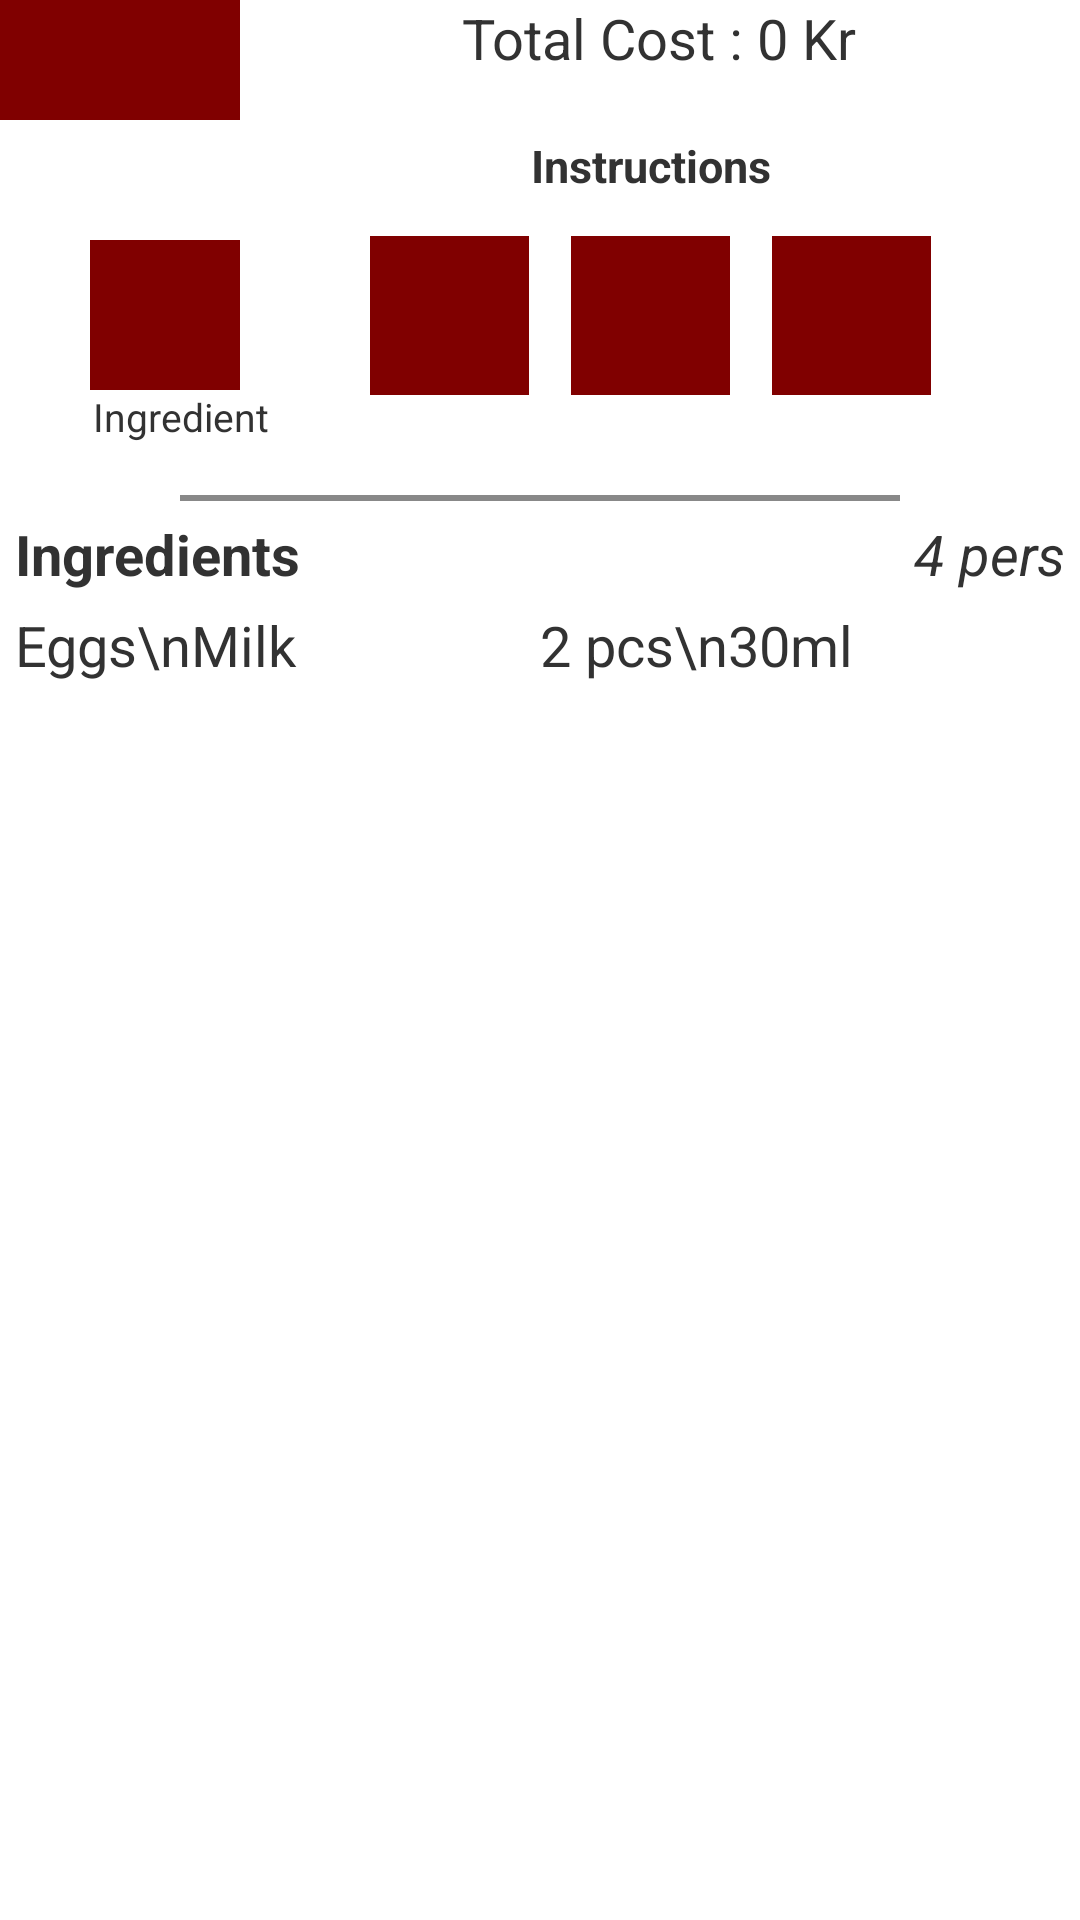

Reconstruct the res/layout file that produces this screen, plus the resources it refers to.
<!-- AndroidManifest.xml: application theme AppTheme -->
<!-- res/layout/selected_course_top_view.xml -->
<RelativeLayout xmlns:android="http://schemas.android.com/apk/res/android"
    android:layout_width="match_parent"
    android:layout_height="match_parent"
    android:id="@+id/this_is_selected_course_top_view_id">
     <LinearLayout
         android:id="@+id/ll_leftarrow"
         android:layout_width="80dp"
         android:layout_height="40dp"
         android:background="#800000"
         android:gravity="center"
         >
         <ImageView
             android:layout_width="50dp"
             android:layout_height="40dp"
             android:background="@drawable/left_arrow"/>

     </LinearLayout>
     
     <include
         android:layout_width="match_parent"
         android:layout_height="wrap_content"
         android:layout_alignParentRight="true"
         android:layout_toRightOf="@id/ll_leftarrow"
         android:paddingLeft="5dp"
         layout="@layout/total_cost" />

     <LinearLayout
         android:layout_width="60dp"
         android:layout_height="80dp"
         android:layout_below="@id/ll_leftarrow"
         android:layout_marginLeft="30dp"
         android:layout_marginTop="40dp"
         android:id="@+id/ll_ingredients"
         android:orientation="vertical">
         <LinearLayout
             android:layout_width="50dp"
             android:layout_height="50dp"
             android:background="#800000"
             android:gravity="center"
             >
             <ImageView
                 android:layout_width="43dp"
                 android:layout_height="43dp"
                 android:id="@+id/img_ingredients"
                 android:background="@drawable/ingredients"/>
         </LinearLayout>
         <TextView
             android:layout_width="wrap_content"
             android:layout_height="20dp"
             android:text="Ingredients"
             android:textSize="13sp"
             android:gravity="center"/>
     </LinearLayout>
     <LinearLayout
         android:layout_width="wrap_content"
         android:layout_height="wrap_content"
         android:layout_marginTop="5dp"
         android:layout_marginLeft="30dp"
         android:orientation="vertical"
         android:layout_below="@id/ll_leftarrow"
         android:layout_toRightOf="@id/ll_ingredients">
         <TextView
             android:layout_width="wrap_content"
             android:layout_height="wrap_content"
             android:text="Instructions"
             android:textStyle="bold"
             android:layout_gravity="center_horizontal"
             android:textSize="15sp"
             />
         <LinearLayout
             android:layout_width="wrap_content"
             android:layout_height="wrap_content"
             android:layout_marginTop="10dp"
             android:orientation="horizontal">
             <LinearLayout
                 android:layout_width="60dp"
                 android:layout_height="80dp"
                 android:orientation="vertical">
                 <LinearLayout
                     android:layout_width="60dp"
                     android:layout_height="60dp"
                     android:background="#00800000"
                     android:gravity="center"
                     >
                     <ImageView
                         android:layout_width="53dp"
                         android:layout_height="53dp"
                         android:id="@+id/starter_selected_item_img"
                         android:background="#800000"/>
                 </LinearLayout>
                 <TextView
                     android:layout_width="match_parent"
                     android:layout_height="20dp"
                     android:id="@+id/starter_selected_item_text"
                     android:text=""
                     android:textSize="12sp"
                     android:gravity="center"/>
             </LinearLayout>
             <LinearLayout
                 android:layout_width="60dp"
                 android:layout_height="80dp"
                 android:layout_marginLeft="7dp"
                 android:orientation="vertical">
                 <LinearLayout
                     android:layout_width="60dp"
                     android:layout_height="60dp"
                     android:background="#00800000"
                     android:gravity="center"
                     >
                     <ImageView
                         android:layout_width="53dp"
                         android:layout_height="53dp"
                         android:id="@+id/menu_selected_item_img"
                         android:background="#800000"/>
                 </LinearLayout>
                 <TextView
                     android:layout_width="match_parent"
                     android:layout_height="20dp"
                     android:id="@+id/menu_selected_item_text"
                     android:text=""
                     android:textSize="12sp"
                     android:gravity="center"/>
             </LinearLayout>
             <LinearLayout
                 android:layout_width="60dp"
                 android:layout_height="80dp"
                 android:layout_marginLeft="7dp"
                 android:orientation="vertical">
                 <LinearLayout
                     android:layout_width="60dp"
                     android:layout_height="60dp"
                     android:background="#00800000"

                     android:gravity="center"
                     >
                     <ImageView
                         android:layout_width="53dp"
                         android:layout_height="53dp"
                         android:id="@+id/dessert_selected_item_img"
                         android:background="#800000"/>
                 </LinearLayout>
                 <TextView
                     android:layout_width="match_parent"
                     android:layout_height="20dp"
                     android:id="@+id/dessert_selected_item_text"
                     android:text=""
                     android:textSize="12sp"
                     android:gravity="center"/>
             </LinearLayout>
         </LinearLayout>
     </LinearLayout>
     <View
         android:id="@+id/vhorizontalbar"
         android:layout_width="match_parent"
         android:layout_height="2dp"
         android:background="#888888"
         android:layout_marginLeft="60dp"
         android:layout_marginRight="60dp"
         android:layout_marginTop="5dp"
         android:layout_below="@id/ll_ingredients" />


     <ScrollView xmlns:android="http://schemas.android.com/apk/res/android"
         android:layout_width="wrap_content"
         android:layout_height="wrap_content"
         android:layout_below="@id/vhorizontalbar">
         <include
             android:layout_width="wrap_content"
             android:layout_height="wrap_content"
             android:layout_below="@id/vhorizontalbar"
             layout="@layout/selected_course_down_view" />
     </ScrollView>
 </RelativeLayout>
<!-- res/layout/total_cost.xml (included above) -->
<?xml version="1.0" encoding="utf-8"?>
<RelativeLayout xmlns:android="http://schemas.android.com/apk/res/android"
    android:layout_width="match_parent"
    android:layout_height="match_parent"
    android:gravity="center"
    android:id="@+id/this_is_total_cost_id" >

    <TextView
        android:id="@+id/id_totalCost"
        android:layout_width="wrap_content"
        android:layout_height="wrap_content"
        android:textSize="9pt"
        android:text="Total Cost : 0 Kr" />

</RelativeLayout>
<!-- res/layout/selected_course_down_view.xml (included above) -->
<RelativeLayout xmlns:android="http://schemas.android.com/apk/res/android"
    android:layout_width="match_parent"
    android:layout_height="match_parent"
    android:id="@+id/this_is_selected_course_down_view_id">


     <TextView
         android:id="@+id/id_sectiontitle"
         android:layout_width="wrap_content"
         android:layout_height="wrap_content"
         android:text="Ingredients"
         android:layout_alignParentLeft="true"
         android:textSize="9pt"
         android:padding="5dp"
         android:textStyle="bold"
        />
     <TextView
         android:id="@+id/id_numberofpersons"
         android:layout_width="wrap_content"
         android:layout_height="wrap_content"
         android:text="4 pers"
         android:layout_alignParentRight="true"
         android:textSize="9pt"
         android:textStyle="italic"
         android:padding="5dp"
        />

     <LinearLayout xmlns:android="http://schemas.android.com/apk/res/android"
         android:layout_width="fill_parent"
         android:layout_height="fill_parent"
         android:orientation="horizontal"
         android:layout_below="@id/id_sectiontitle"
         >

         <TextView
             android:id="@+id/id_listofingredients"
             android:layout_width="fill_parent"
             android:layout_height="wrap_content"
             android:text="Eggs\nMilk"
             android:layout_alignParentLeft="true"
             android:textSize="9pt"
             android:paddingLeft="5dp"
             android:layout_weight="1"
             />
         <TextView
             android:id="@+id/id_quantityofingredients"
             android:layout_width="fill_parent"
             android:layout_height="wrap_content"
             android:text="2 pcs\n30ml"
             android:textSize="9pt"
             android:layout_weight="1"
             />
     </LinearLayout>
 </RelativeLayout>
<!-- resources referenced by this layout -->
<resources>
  <style name="AppTheme" parent="android:Theme.Holo.Light.DarkActionBar">
          
      </style>
</resources>
